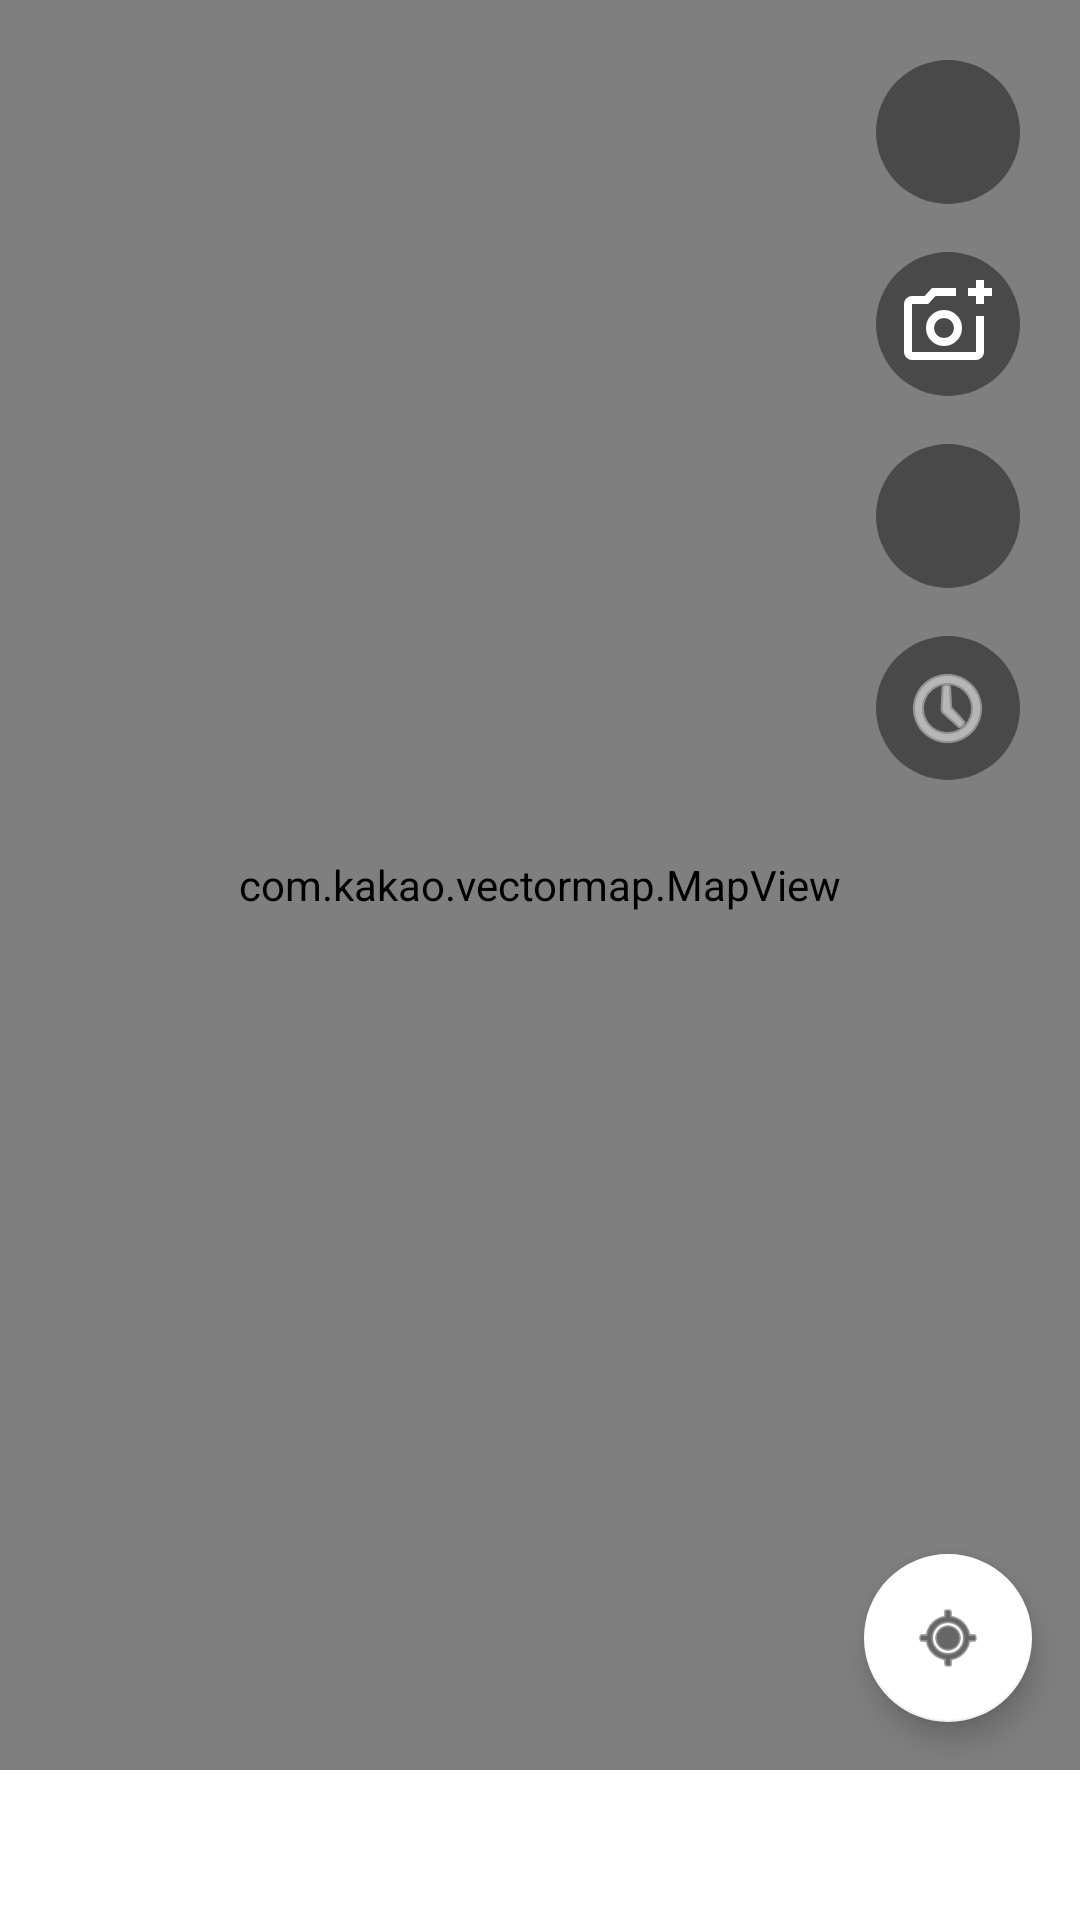

The Android layout XML behind this screen, and the referenced resources:
<!-- AndroidManifest.xml: application theme Theme.Moleep1 -->
<!-- res/layout/fragment_added.xml -->
<?xml version="1.0" encoding="utf-8"?>
<androidx.constraintlayout.widget.ConstraintLayout xmlns:android="http://schemas.android.com/apk/res/android"
    xmlns:app="http://schemas.android.com/apk/res-auto"
    xmlns:tools="http://schemas.android.com/tools"
    android:layout_width="match_parent"
    android:layout_height="match_parent"
    android:paddingBottom="50dp"
    tools:context=".ui.added.AddedFragment">

    <com.kakao.vectormap.MapView
        android:id="@+id/map_view"
        android:layout_width="match_parent"
        android:layout_height="match_parent" />

    <LinearLayout
        android:id="@+id/top_button_container"
        android:layout_width="wrap_content"
        android:layout_height="wrap_content"
        android:layout_margin="16dp"
        android:gravity="end"
        android:orientation="vertical"
        app:layout_constraintEnd_toEndOf="parent"
        app:layout_constraintTop_toTopOf="parent">

        <com.google.android.material.button.MaterialButton
            android:id="@+id/btn_path"
            style="@style/Widget.Material3.Button.IconButton"
            android:layout_width="56dp"
            android:layout_height="56dp"
            app:backgroundTint="#B3333333"
            app:icon="@drawable/route"
            app:iconGravity="textStart"
            app:iconPadding="0dp"
            app:iconSize="32dp"
            app:iconTint="@android:color/white"/>

        <com.google.android.material.button.MaterialButton
            android:id="@+id/btn_capture"
            style="@style/Widget.Material3.Button.IconButton"
            android:layout_width="56dp"
            android:layout_height="56dp"
            android:layout_marginTop="8dp"
            app:backgroundTint="#B3333333"
            app:icon="@drawable/ic_capture_24_bk"
            app:iconGravity="textStart"
            app:iconPadding="0dp"
            app:iconSize="32dp"
            app:iconTint="@android:color/white"/>

        <com.google.android.material.button.MaterialButton
            android:id="@+id/btn_add_pin_mode"
            style="@style/Widget.Material3.Button.IconButton"
            android:layout_width="56dp"
            android:layout_height="56dp"
            android:layout_marginTop="8dp"
            app:backgroundTint="#B3333333"
            app:icon="@drawable/outline_add_location_24"
            app:iconGravity="textStart"
            app:iconPadding="0dp"
            app:iconSize="32dp"
            app:iconTint="@android:color/white"/>
        <com.google.android.material.button.MaterialButton
            android:id="@+id/btn_calculate_time"
            style="@style/Widget.Material3.Button.IconButton"
            android:layout_width="56dp"
            android:layout_height="56dp"
            android:layout_marginTop="8dp"
            app:backgroundTint="#B3333333"
            app:icon="@android:drawable/ic_menu_recent_history"
            app:iconGravity="textStart"
            app:iconPadding="0dp"
            app:iconSize="32dp"
            app:iconTint="@android:color/white"/>
    </LinearLayout>

    <androidx.cardview.widget.CardView
        android:id="@+id/card_view_person_list"
        android:layout_width="0dp"
        android:layout_height="0dp"
        android:layout_marginStart="16dp"
        android:layout_marginTop="16dp"
        android:visibility="gone"
        app:cardBackgroundColor="#CCFFFFFF"
        app:cardCornerRadius="8dp"
        app:cardElevation="4dp"
        app:layout_constraintHeight_percent="0.4"
        app:layout_constraintStart_toStartOf="parent"
        app:layout_constraintTop_toTopOf="parent"
        app:layout_constraintWidth_percent="0.5"
        tools:visibility="visible">

        <androidx.recyclerview.widget.RecyclerView
            android:id="@+id/rv_path_person_list"
            android:layout_width="match_parent"
            android:layout_height="match_parent"
            app:layoutManager="androidx.recyclerview.widget.LinearLayoutManager"
            tools:itemCount="4"
            tools:listitem="@layout/item_person_toggle" />
    </androidx.cardview.widget.CardView>

    <com.google.android.material.floatingactionbutton.FloatingActionButton
        android:id="@+id/fab_current_location"
        android:layout_width="wrap_content"
        android:layout_height="wrap_content"
        android:layout_margin="16dp"
        android:src="@android:drawable/ic_menu_mylocation"
        app:backgroundTint="@android:color/white"
        app:layout_constraintBottom_toBottomOf="parent"
        app:layout_constraintEnd_toEndOf="parent"
        app:tint="@android:color/black" />

    <ProgressBar
        android:id="@+id/progress_bar"
        android:layout_width="wrap_content"
        android:layout_height="wrap_content"
        android:visibility="gone"
        app:layout_constraintBottom_toBottomOf="parent"
        app:layout_constraintEnd_toEndOf="parent"
        app:layout_constraintStart_toStartOf="parent"
        app:layout_constraintTop_toTopOf="parent" />

</androidx.constraintlayout.widget.ConstraintLayout>
<!-- res/layout/item_person_toggle.xml (included above) -->
<?xml version="1.0" encoding="utf-8"?>
<LinearLayout xmlns:android="http://schemas.android.com/apk/res/android"
    android:layout_width="match_parent"
    android:layout_height="wrap_content"
    android:orientation="horizontal"
    android:paddingVertical="8dp"
    android:gravity="center_vertical">

    <TextView
        android:id="@+id/tv_person_name"
        android:layout_width="0dp"
        android:layout_height="wrap_content"
        android:layout_weight="1"
        android:text="홍길동"
        android:textSize="16sp" />

    <com.google.android.material.switchmaterial.SwitchMaterial
        android:id="@+id/switch_attendance"
        android:layout_width="wrap_content"
        android:layout_height="wrap_content" />

</LinearLayout>
<!-- resources referenced by this layout -->
<resources>
  <!-- drawable ic_capture_24_bk (drawable) -->
  <vector xmlns:android="http://schemas.android.com/apk/res/android" android:height="48dp" android:tint="#000000" android:viewportHeight="960" android:viewportWidth="960" android:width="48dp">
        
      <path android:fillColor="@android:color/white" android:pathData="M440,520L440,520L440,520L440,520L440,520L440,520Q440,520 440,520Q440,520 440,520L440,520Q440,520 440,520Q440,520 440,520L440,520Q440,520 440,520Q440,520 440,520L440,520L440,520ZM120,840Q87,840 63.5,816.5Q40,793 40,760L40,280Q40,247 63.5,223.5Q87,200 120,200L246,200L320,120L560,120L560,200L355,200L282,280L120,280Q120,280 120,280Q120,280 120,280L120,760Q120,760 120,760Q120,760 120,760L760,760Q760,760 760,760Q760,760 760,760L760,400L840,400L840,760Q840,793 816.5,816.5Q793,840 760,840L120,840ZM760,280L760,200L680,200L680,120L760,120L760,40L840,40L840,120L920,120L920,200L840,200L840,280L760,280ZM440,700Q515,700 567.5,647.5Q620,595 620,520Q620,445 567.5,392.5Q515,340 440,340Q365,340 312.5,392.5Q260,445 260,520Q260,595 312.5,647.5Q365,700 440,700ZM440,620Q398,620 369,591Q340,562 340,520Q340,478 369,449Q398,420 440,420Q482,420 511,449Q540,478 540,520Q540,562 511,591Q482,620 440,620Z"/>
      
  </vector>
  <style name="Theme.Moleep1" parent="Theme.MaterialComponents.DayNight.DarkActionBar">
          
          <item name="colorPrimary">@color/black</item>
          <item name="colorPrimaryVariant">@color/purple_700</item>
          <item name="colorOnPrimary">@color/white</item>
          
          <item name="colorSecondary">@color/teal_200</item>
          <item name="colorSecondaryVariant">@color/teal_700</item>
          <item name="colorOnSecondary">@color/black</item>
          
          <item name="android:statusBarColor">@color/black</item>
          
      </style>
  <color name="black">#FF000000</color>
  <color name="purple_700">#FF3700B3</color>
  <color name="white">#FFFFFFFF</color>
  <color name="teal_200">#FF03DAC5</color>
  <color name="teal_700">#FF018786</color>
</resources>
